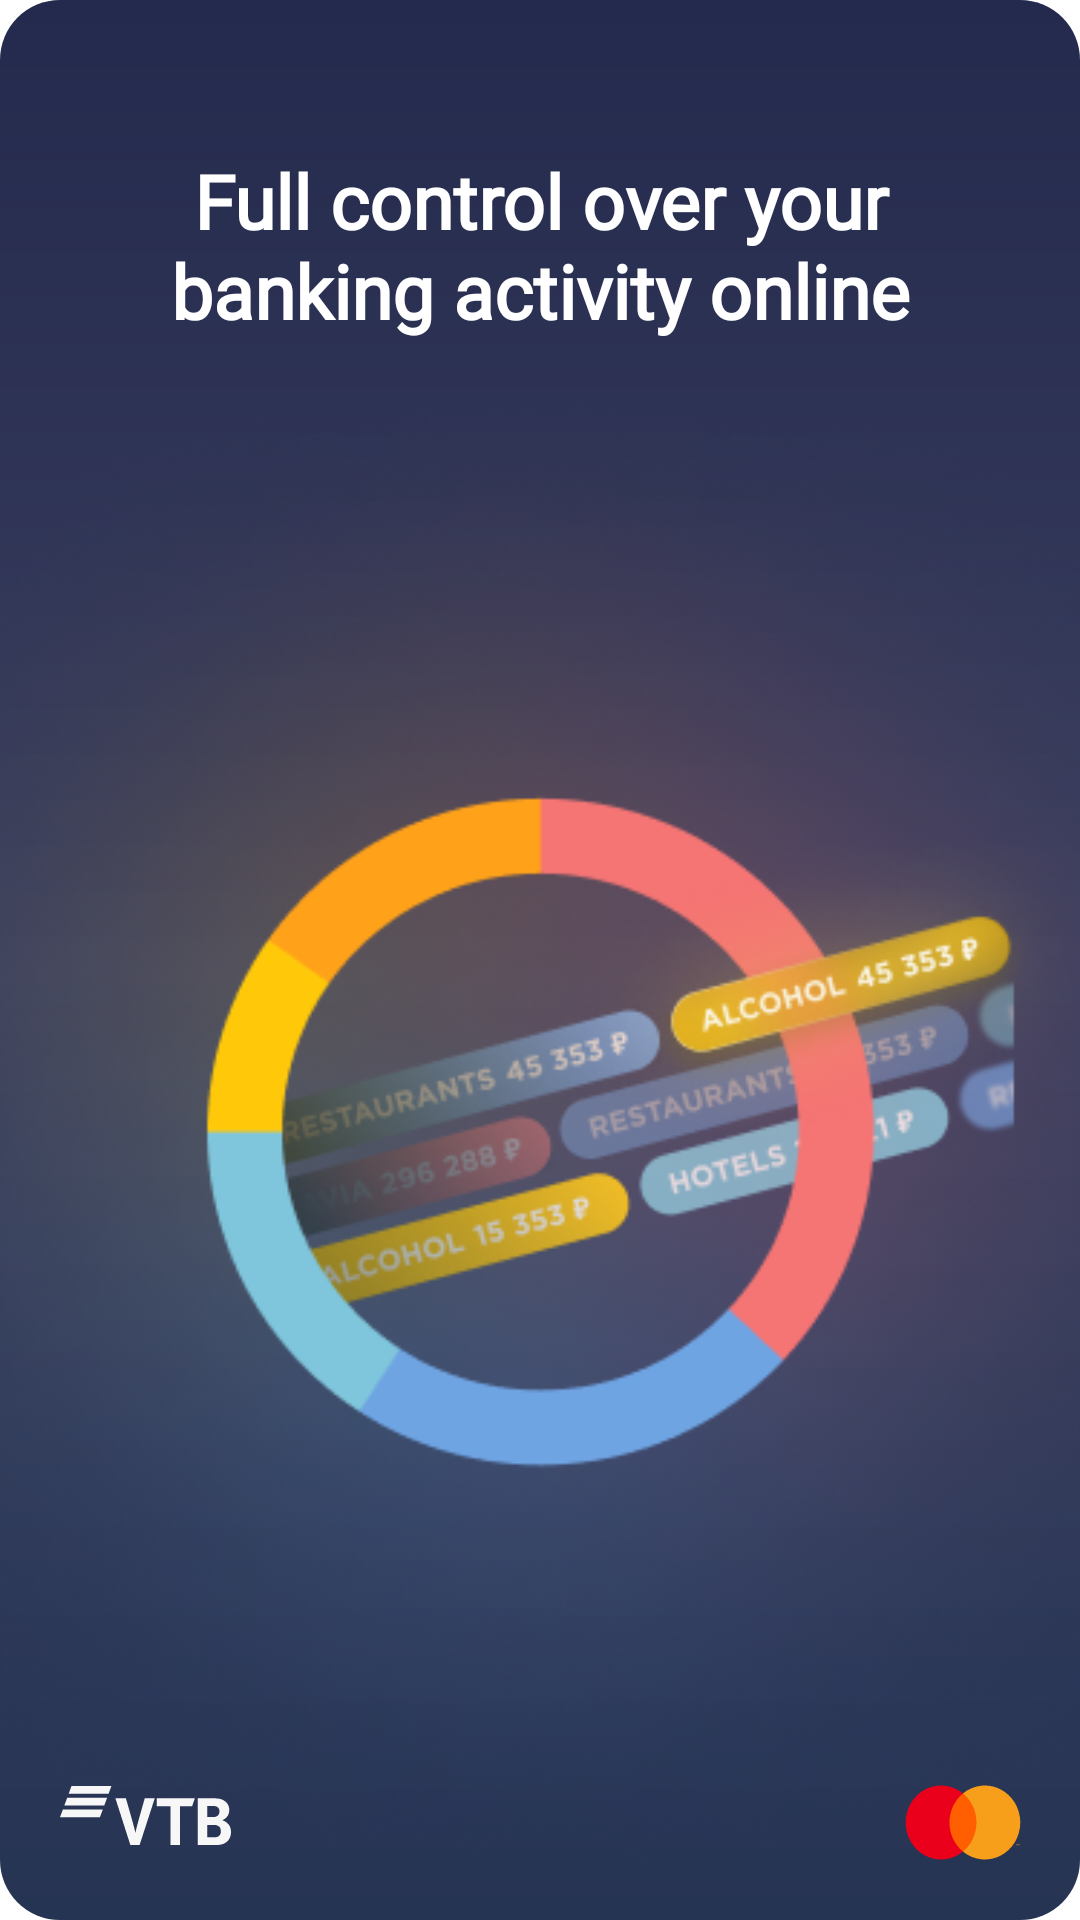

Here is an Android app screen rendered from its layout file. Give the layout XML and the strings, colors and styles it references.
<!-- AndroidManifest.xml: application theme Theme.VtbProject -->
<!-- res/layout/fragment_about_four.xml -->
<?xml version="1.0" encoding="utf-8"?>
<androidx.constraintlayout.widget.ConstraintLayout xmlns:android="http://schemas.android.com/apk/res/android"
    xmlns:app="http://schemas.android.com/apk/res-auto"
    xmlns:tools="http://schemas.android.com/tools"
    android:layout_width="match_parent"
    android:layout_height="match_parent"
    android:background="@drawable/fragments_about">

    <TextView
        android:id="@+id/subhead_1"
        android:layout_width="match_parent"
        android:layout_height="wrap_content"
        android:layout_marginHorizontal="20dp"
        android:layout_marginTop="50dp"
        android:fontFamily="@font/gotham_pro"
        android:gravity="center_horizontal|center_vertical"
        android:lineHeight="30dp"
        android:lineSpacingExtra="6sp"
        android:text="@string/subhead_2"
        android:textColor="#FFFFFF"
        android:textFontWeight="700"
        android:textSize="25sp"
        android:textStyle="normal"
        app:layout_constraintTop_toTopOf="parent"
        app:layout_constraintStart_toStartOf="parent"
        app:layout_constraintEnd_toEndOf="parent"
        tools:targetApi="p" />
    <ImageView
        android:layout_width="wrap_content"
        android:layout_height="wrap_content"
        android:src="@drawable/icon_fragment_four"
        app:layout_constraintBottom_toBottomOf="parent"
        app:layout_constraintStart_toStartOf="parent"
        app:layout_constraintEnd_toEndOf="parent"
        android:layout_marginHorizontal="1dp"
        app:layout_constraintTop_toTopOf="parent"
        android:layout_marginTop="114dp"
        android:contentDescription="@string/icon_about" />

    <ImageView
        android:layout_width="57dp"
        android:layout_height="21dp"
        android:layout_marginStart="20dp"
        android:layout_marginBottom="24.34dp"
        android:src="@drawable/ic_logo_vtb"
        app:layout_constraintBottom_toBottomOf="parent"
        app:layout_constraintStart_toStartOf="parent"
        android:contentDescription="@string/logo_vtb" />

    <ImageView
        android:layout_width="50dp"
        android:layout_height="37dp"
        app:layout_constraintEnd_toEndOf="parent"
        app:layout_constraintBottom_toBottomOf="parent"
        android:src="@drawable/ic_logo_master"
        android:layout_marginBottom="14dp"
        android:layout_marginEnd="14dp"
        android:contentDescription="@string/logo_vtb" />

</androidx.constraintlayout.widget.ConstraintLayout>
<!-- resources referenced by this layout -->
<resources>
  <!-- drawable fragments_about (drawable) -->
  <?xml version="1.0" encoding="utf-8"?>
  <shape xmlns:android="http://schemas.android.com/apk/res/android">
  
      <gradient
          android:angle="90" android:startColor="#263454"
          android:centerColor="#3A3F5F"
          android:endColor="#242A4D"/>
      <corners android:radius="20dp"/>
  </shape>
  <!-- drawable ic_logo_vtb (drawable) -->
  <vector xmlns:android="http://schemas.android.com/apk/res/android"
      android:width="77dp"
      android:height="27dp"
      android:viewportWidth="77"
      android:viewportHeight="27">
    <path
        android:pathData="M23.1667,0H5.184L3.8926,3.574H21.8753L23.1667,0Z"
        android:fillColor="#F7F7F7"/>
    <path
        android:pathData="M21.2262,5.3519H3.2435L1.9424,8.9163H19.9251L21.2262,5.3519Z"
        android:fillColor="#F7F7F7"/>
    <path
        android:pathData="M19.2839,10.7016H1.3011L0,14.266H17.9827L19.2839,10.7016Z"
        android:fillColor="#F7F7F7"/>
    <path
        android:pathData="M31.6815,26.9903L24.9551,5.6334H29.6723L32.2833,14.911C33.0404,17.6642 33.4384,19.1184 33.9431,21.4257C34.3993,19.2153 34.7002,18.1683 35.5446,15.0564L38.1556,5.6334H42.669L35.8455,26.9903H31.6815ZM49.7352,26.9903V9.2204H43.562V5.6334H60.7227L59.4997,9.2204H54.0254V26.9903H49.7352ZM66.3038,14.1645H68.711C69.4486,14.1645 69.8175,14.1645 70.1863,14.0579C71.1861,13.7574 71.817,12.8752 71.817,11.6537C71.817,10.2092 71.1472,9.5887 70.1863,9.2882C69.7787,9.1816 69.371,9.1428 68.5557,9.1428H66.3038V14.1645ZM66.3426,17.8678V23.4809H69.3031C70.1863,23.4809 71.0017,23.4033 71.5937,22.8507C72.1858,22.2982 72.4479,21.5905 72.4479,20.6695C72.4479,19.9715 72.2635,19.3026 71.8946,18.8179C71.2637,18.0423 70.4872,17.8581 69.1575,17.8581H66.3426V17.8678ZM73.1856,15.609V15.6866C74.0009,15.9774 74.7774,16.5009 75.1851,16.8305C76.4469,17.8678 77.0001,19.2347 77.0001,21.0088C77.0001,23.9268 75.4471,26.0305 72.8944,26.6994C72.1179,26.9224 71.3025,27 69.7884,27H62.0525V5.6334H68.8954C70.3028,5.6334 71.2637,5.711 72.1179,5.9339C74.593,6.6029 76.2236,8.2994 76.2236,10.9944C76.2236,12.4389 75.7092,13.6507 74.855,14.4651C74.4765,14.8334 73.9621,15.2794 73.1856,15.609Z"
        android:fillColor="#F7F7F7"/>
  </vector>
  <string name="icon_about">icon_about</string>
  <string name="logo_vtb">logo_vtb</string>
  <string name="subhead_2">Full control over your banking activity online</string>
  <style name="Theme.VtbProject" parent="Theme.MaterialComponents.DayNight.DarkActionBar">
          
          <item name="colorPrimary">@color/purple_500</item>
          <item name="colorPrimaryVariant">@color/purple_700</item>
          <item name="colorOnPrimary">@color/white</item>
          
          <item name="colorSecondary">@color/teal_200</item>
          <item name="colorSecondaryVariant">@color/teal_700</item>
          <item name="colorOnSecondary">@color/black</item>
          
  
  
          <item name="android:statusBarColor">#8E2126</item>
          
          <item name="actionBarStyle">@style/action_bar</item>
      </style>
  <color name="purple_500">#FF6200EE</color>
  <color name="purple_700">#FF3700B3</color>
  <color name="white">#FFFFFFFF</color>
  <color name="teal_200">#FF03DAC5</color>
  <color name="teal_700">#FF018786</color>
  <color name="black">#FF000000</color>
  <style name="action_bar" parent="Theme.MaterialComponents.DayNight.DarkActionBar">
          <item name="background">@drawable/background_action_bar</item>
      </style>
</resources>
